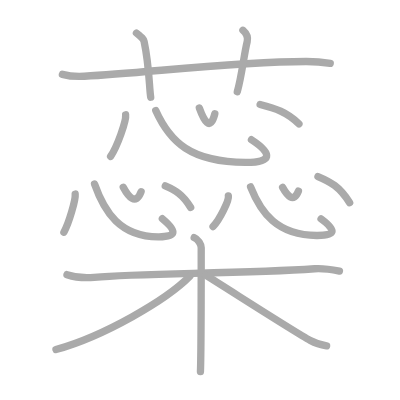
t = 0.00 s
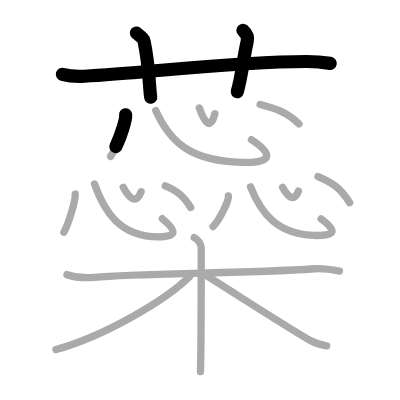
t = 3.75 s
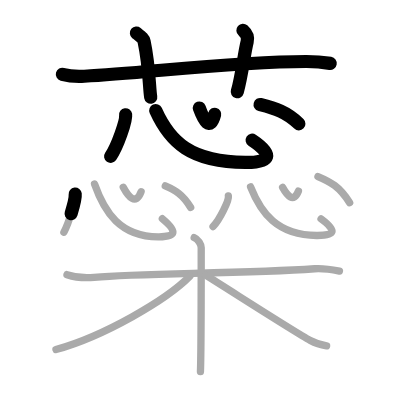
t = 7.50 s
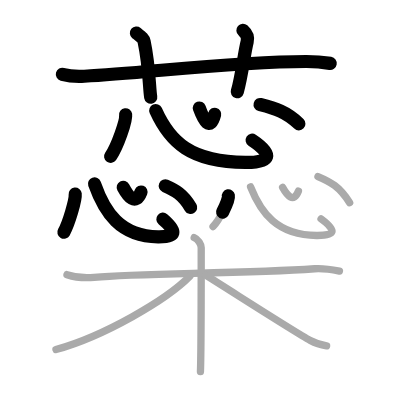
t = 11.50 s
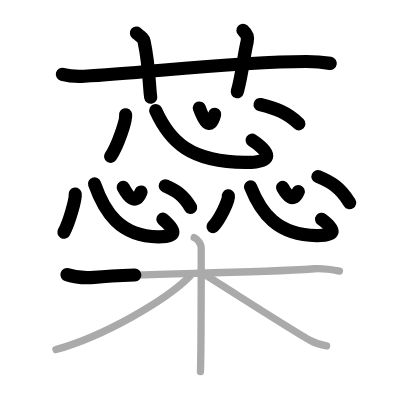
t = 15.25 s
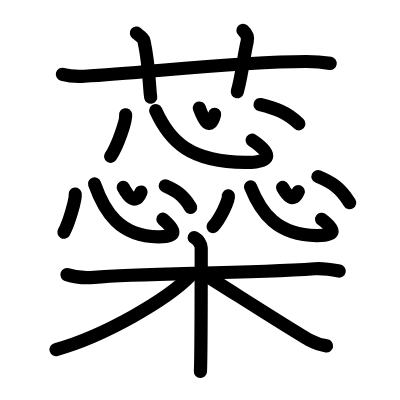
t = 19.00 s

The animated SVG that drew these frames (rendered in a browser with its animation timeline set to each time). Animation: 19 SMIL elements (animate=19); one cycle of 19.00 s.

<?xml version="1.0" standalone="no"?>
<!DOCTYPE svg PUBLIC "-//W3C//DTD SVG 1.1//EN"   "http://www.w3.org/Graphics/SVG/1.1/DTD/svg11.dtd">
<svg width="400px" height="400px"  version="1.1" xmlns="http://www.w3.org/2000/svg">
  <defs>
    <marker id="Triangle" viewBox="0 0 10 10" refX="0" refY="5" markerUnits="strokeWidth" markerWidth="3" style="stroke-opacity:0%;fill:#aaaaaa;" markerHeight="2" orient="auto">
      <path d="M 0 0 L 10 5 L 0 10 z" />
    </marker>
    
    <marker id="Arrow" viewBox="0 0 10 10" refX="5" refY="5" markerUnits="strokeWidth" markerWidth="1.8" style="stroke-opacity:0%;fill:#770000;" markerHeight="2" orient="auto">
      <path d="M 0 4 L 6 4 L 4 1 L 10 5 L 4 9 L 6 6 L 0 6 z" />
        <circle cx="5" cy="5" r="5" />
      </marker>
    
    <marker id="TriangleRed" viewBox="0 0 10 10" refX="0" refY="5" markerUnits="strokeWidth" markerWidth="3" style="stroke-opacity:0%;fill:#CC0000;" markerHeight="2" orient="auto">
      <path d="M 0 0 L 10 5 L 0 10 z" />
    </marker>
    
    <marker id="ArrowRed" viewBox="0 0 10 10" refX="5" refY="5" markerUnits="strokeWidth" markerWidth="1.8" style="stroke-opacity:0%;fill:#CC0000;" markerHeight="2" orient="auto">
      <path d="M 0 4 L 6 4 L 4 1 L 10 5 L 4 9 L 6 6 L 0 6 z" />
        <circle cx="5" cy="5" r="5" />
      </marker>
    
  </defs>
  
  <path style="fill:#ffffff; fill-opacity:100%; fill-rule:evenodd; stroke-width:0;" d="M 0 0 L 400px 0 L 400px 400px L 0 400px L 0 0" />

  <g transform="scale(3.6697247706422 3.6697247706422)">
<path style="fill:none; fill-opacity:0%; fill-rule:evenodd; stroke:#aaaaaa; stroke-opacity:100%; stroke-width: 1.5pt; stroke-linejoin:round; stroke-linecap:round;" d="M17 20.26c1.89 0.52 4.09 0.63 5.99 0.52c17.4-0.96 40.33-3.94 60.38-4.02c3.16-0.01 5.05 0.25 6.62 0.51"></path>
<path style="fill:none; fill-opacity:0%; fill-rule:evenodd; stroke:#aaaaaa; stroke-opacity:100%; stroke-width: 1.5pt; stroke-linejoin:round; stroke-linecap:round;" d="M37.18 9c1.47 1.2 1.94 1.56 2.09 2.3c1.46 6.91 1.38 12.69 1.8 15.2"></path>
<path style="fill:none; fill-opacity:0%; fill-rule:evenodd; stroke:#aaaaaa; stroke-opacity:100%; stroke-width: 1.5pt; stroke-linejoin:round; stroke-linecap:round;" d="M66.2 8.25c0.87 0.77 1.44 1.94 1.16 3.08c-0.87 3.47-1.44 9.24-2.7 13.67"></path>
<path style="fill:none; fill-opacity:0%; fill-rule:evenodd; stroke:#aaaaaa; stroke-opacity:100%; stroke-width: 1.5pt; stroke-linejoin:round; stroke-linecap:round;" d="M34.23 31.28c0.23 1.6-2.27 8.67-4.09 11.34"></path>
<path style="fill:none; fill-opacity:0%; fill-rule:evenodd; stroke:#aaaaaa; stroke-opacity:100%; stroke-width: 1.5pt; stroke-linejoin:round; stroke-linecap:round;" d="M42.44 30.13c3.87 8.58 9.49 14.02 24.42 14.13c7.2 0.05 7.67-2.29 1.66-6.19"></path>
<path style="fill:none; fill-opacity:0%; fill-rule:evenodd; stroke:#aaaaaa; stroke-opacity:100%; stroke-width: 1.5pt; stroke-linejoin:round; stroke-linecap:round;" d="M54.32 29.45c1.2 3.31 2.94 6.63 4.22 1.55"></path>
<path style="fill:none; fill-opacity:0%; fill-rule:evenodd; stroke:#aaaaaa; stroke-opacity:100%; stroke-width: 1.5pt; stroke-linejoin:round; stroke-linecap:round;" d="M70.88 28.48c4.13 1.05 7.22 2.01 10.58 5.27"></path>
<path style="fill:none; fill-opacity:0%; fill-rule:evenodd; stroke:#aaaaaa; stroke-opacity:100%; stroke-width: 1.5pt; stroke-linejoin:round; stroke-linecap:round;" d="M20.49 52.88c0.17 1.47-1.71 7.94-3.08 10.39"></path>
<path style="fill:none; fill-opacity:0%; fill-rule:evenodd; stroke:#aaaaaa; stroke-opacity:100%; stroke-width: 1.5pt; stroke-linejoin:round; stroke-linecap:round;" d="M25.76 50.12c2.69 7.66 6.95 14.31 17.32 14.41c5.01 0.05 5.33-1.44 1.16-4.93"></path>
<path style="fill:none; fill-opacity:0%; fill-rule:evenodd; stroke:#aaaaaa; stroke-opacity:100%; stroke-width: 1.5pt; stroke-linejoin:round; stroke-linecap:round;" d="M33.59 51.03c1.38 2.56 3.39 5.12 4.86 1.2"></path>
<path style="fill:none; fill-opacity:0%; fill-rule:evenodd; stroke:#aaaaaa; stroke-opacity:100%; stroke-width: 1.5pt; stroke-linejoin:round; stroke-linecap:round;" d="M45.04 50.66c2.7 1.18 4.72 2.25 6.92 5.88"></path>
<path style="fill:none; fill-opacity:0%; fill-rule:evenodd; stroke:#aaaaaa; stroke-opacity:100%; stroke-width: 1.5pt; stroke-linejoin:round; stroke-linecap:round;" d="M62.23 53.37c0.23 1.18-2.31 6.41-4.17 8.38"></path>
<path style="fill:none; fill-opacity:0%; fill-rule:evenodd; stroke:#aaaaaa; stroke-opacity:100%; stroke-width: 1.5pt; stroke-linejoin:round; stroke-linecap:round;" d="M68.28 50.92c2.8 7.05 7.22 13.17 18.01 13.26c5.2 0.04 5.54-1.32 1.2-4.53"></path>
<path style="fill:none; fill-opacity:0%; fill-rule:evenodd; stroke:#aaaaaa; stroke-opacity:100%; stroke-width: 1.5pt; stroke-linejoin:round; stroke-linecap:round;" d="M77.01 51.07c1.22 2.18 3 4.36 4.31 1.02"></path>
<path style="fill:none; fill-opacity:0%; fill-rule:evenodd; stroke:#aaaaaa; stroke-opacity:100%; stroke-width: 1.5pt; stroke-linejoin:round; stroke-linecap:round;" d="M86.65 48.1c3.37 1.43 5.9 2.73 8.63 7.14"></path>
<path style="fill:none; fill-opacity:0%; fill-rule:evenodd; stroke:#aaaaaa; stroke-opacity:100%; stroke-width: 1.5pt; stroke-linejoin:round; stroke-linecap:round;" d="M18.25 74.84c2.25 0.73 4.82 0.97 7.4 0.73c13.2-1.2 40.13-0.92 60.09-2.33c2.57-0.18 4.18 0.13 6.76 0.64"></path>
<path style="fill:none; fill-opacity:0%; fill-rule:evenodd; stroke:#aaaaaa; stroke-opacity:100%; stroke-width: 1.5pt; stroke-linejoin:round; stroke-linecap:round;" d="M52.92 64.75c1.06 0.42 1.91 1.88 1.91 2.76c0 8.92 0 28.43-0.21 33.74"></path>
<path style="fill:none; fill-opacity:0%; fill-rule:evenodd; stroke:#aaaaaa; stroke-opacity:100%; stroke-width: 1.5pt; stroke-linejoin:round; stroke-linecap:round;" d="M51.75 75.25c-6.34 6.46-23.32 16.34-36.5 20"></path>
<path style="fill:none; fill-opacity:0%; fill-rule:evenodd; stroke:#aaaaaa; stroke-opacity:100%; stroke-width: 1.5pt; stroke-linejoin:round; stroke-linecap:round;" d="M56 75c4.21 2.54 24 15.3 28.57 17.8c1.55 0.85 2.88 1.21 4.43 1.45"></path>

<path style="fill:none; fill-opacity:0%; fill-rule:evenodd; stroke:#000000; stroke-opacity:100%; stroke-width: 2.7pt; stroke-linejoin:round; stroke-linecap:round;" d="M17 20.26c1.89 0.52 4.09 0.63 5.99 0.52c17.4-0.96 40.33-3.94 60.38-4.02c3.16-0.01 5.05 0.25 6.62 0.51" pathLength="100" stroke-dashoffset="100" stroke-dasharray="100 105"><animate id="dashAnim1" attributeName="stroke-dashoffset" from="100" to="0" dur="1s" calcMode="linear" fill="freeze"/></path>
<path style="fill:none; fill-opacity:0%; fill-rule:evenodd; stroke:#000000; stroke-opacity:100%; stroke-width: 2.7pt; stroke-linejoin:round; stroke-linecap:round;" d="M37.18 9c1.47 1.2 1.94 1.56 2.09 2.3c1.46 6.91 1.38 12.69 1.8 15.2" pathLength="100" stroke-dashoffset="100" stroke-dasharray="100 105"><animate id="dashAnim2" attributeName="stroke-dashoffset" from="100" to="0" dur="1s" calcMode="linear" begin="dashAnim1.end" fill="freeze"/></path>
<path style="fill:none; fill-opacity:0%; fill-rule:evenodd; stroke:#000000; stroke-opacity:100%; stroke-width: 2.7pt; stroke-linejoin:round; stroke-linecap:round;" d="M66.2 8.25c0.87 0.77 1.44 1.94 1.16 3.08c-0.87 3.47-1.44 9.24-2.7 13.67" pathLength="100" stroke-dashoffset="100" stroke-dasharray="100 105"><animate id="dashAnim3" attributeName="stroke-dashoffset" from="100" to="0" dur="1s" calcMode="linear" begin="dashAnim2.end" fill="freeze"/></path>
<path style="fill:none; fill-opacity:0%; fill-rule:evenodd; stroke:#000000; stroke-opacity:100%; stroke-width: 2.7pt; stroke-linejoin:round; stroke-linecap:round;" d="M34.23 31.28c0.23 1.6-2.27 8.67-4.09 11.34" pathLength="100" stroke-dashoffset="100" stroke-dasharray="100 105"><animate id="dashAnim4" attributeName="stroke-dashoffset" from="100" to="0" dur="1s" calcMode="linear" begin="dashAnim3.end" fill="freeze"/></path>
<path style="fill:none; fill-opacity:0%; fill-rule:evenodd; stroke:#000000; stroke-opacity:100%; stroke-width: 2.7pt; stroke-linejoin:round; stroke-linecap:round;" d="M42.44 30.13c3.87 8.58 9.49 14.02 24.42 14.13c7.2 0.05 7.67-2.29 1.66-6.19" pathLength="100" stroke-dashoffset="100" stroke-dasharray="100 105"><animate id="dashAnim5" attributeName="stroke-dashoffset" from="100" to="0" dur="1s" calcMode="linear" begin="dashAnim4.end" fill="freeze"/></path>
<path style="fill:none; fill-opacity:0%; fill-rule:evenodd; stroke:#000000; stroke-opacity:100%; stroke-width: 2.7pt; stroke-linejoin:round; stroke-linecap:round;" d="M54.32 29.45c1.2 3.31 2.94 6.63 4.22 1.55" pathLength="100" stroke-dashoffset="100" stroke-dasharray="100 105"><animate id="dashAnim6" attributeName="stroke-dashoffset" from="100" to="0" dur="1s" calcMode="linear" begin="dashAnim5.end" fill="freeze"/></path>
<path style="fill:none; fill-opacity:0%; fill-rule:evenodd; stroke:#000000; stroke-opacity:100%; stroke-width: 2.7pt; stroke-linejoin:round; stroke-linecap:round;" d="M70.88 28.48c4.13 1.05 7.22 2.01 10.58 5.27" pathLength="100" stroke-dashoffset="100" stroke-dasharray="100 105"><animate id="dashAnim7" attributeName="stroke-dashoffset" from="100" to="0" dur="1s" calcMode="linear" begin="dashAnim6.end" fill="freeze"/></path>
<path style="fill:none; fill-opacity:0%; fill-rule:evenodd; stroke:#000000; stroke-opacity:100%; stroke-width: 2.7pt; stroke-linejoin:round; stroke-linecap:round;" d="M20.49 52.88c0.17 1.47-1.71 7.94-3.08 10.39" pathLength="100" stroke-dashoffset="100" stroke-dasharray="100 105"><animate id="dashAnim8" attributeName="stroke-dashoffset" from="100" to="0" dur="1s" calcMode="linear" begin="dashAnim7.end" fill="freeze"/></path>
<path style="fill:none; fill-opacity:0%; fill-rule:evenodd; stroke:#000000; stroke-opacity:100%; stroke-width: 2.7pt; stroke-linejoin:round; stroke-linecap:round;" d="M25.76 50.12c2.69 7.66 6.95 14.31 17.32 14.41c5.01 0.05 5.33-1.44 1.16-4.93" pathLength="100" stroke-dashoffset="100" stroke-dasharray="100 105"><animate id="dashAnim9" attributeName="stroke-dashoffset" from="100" to="0" dur="1s" calcMode="linear" begin="dashAnim8.end" fill="freeze"/></path>
<path style="fill:none; fill-opacity:0%; fill-rule:evenodd; stroke:#000000; stroke-opacity:100%; stroke-width: 2.7pt; stroke-linejoin:round; stroke-linecap:round;" d="M33.59 51.03c1.38 2.56 3.39 5.12 4.86 1.2" pathLength="100" stroke-dashoffset="100" stroke-dasharray="100 105"><animate id="dashAnim10" attributeName="stroke-dashoffset" from="100" to="0" dur="1s" calcMode="linear" begin="dashAnim9.end" fill="freeze"/></path>
<path style="fill:none; fill-opacity:0%; fill-rule:evenodd; stroke:#000000; stroke-opacity:100%; stroke-width: 2.7pt; stroke-linejoin:round; stroke-linecap:round;" d="M45.04 50.66c2.7 1.18 4.72 2.25 6.92 5.88" pathLength="100" stroke-dashoffset="100" stroke-dasharray="100 105"><animate id="dashAnim11" attributeName="stroke-dashoffset" from="100" to="0" dur="1s" calcMode="linear" begin="dashAnim10.end" fill="freeze"/></path>
<path style="fill:none; fill-opacity:0%; fill-rule:evenodd; stroke:#000000; stroke-opacity:100%; stroke-width: 2.7pt; stroke-linejoin:round; stroke-linecap:round;" d="M62.23 53.37c0.23 1.18-2.31 6.41-4.17 8.38" pathLength="100" stroke-dashoffset="100" stroke-dasharray="100 105"><animate id="dashAnim12" attributeName="stroke-dashoffset" from="100" to="0" dur="1s" calcMode="linear" begin="dashAnim11.end" fill="freeze"/></path>
<path style="fill:none; fill-opacity:0%; fill-rule:evenodd; stroke:#000000; stroke-opacity:100%; stroke-width: 2.7pt; stroke-linejoin:round; stroke-linecap:round;" d="M68.28 50.92c2.8 7.05 7.22 13.17 18.01 13.26c5.2 0.04 5.54-1.32 1.2-4.53" pathLength="100" stroke-dashoffset="100" stroke-dasharray="100 105"><animate id="dashAnim13" attributeName="stroke-dashoffset" from="100" to="0" dur="1s" calcMode="linear" begin="dashAnim12.end" fill="freeze"/></path>
<path style="fill:none; fill-opacity:0%; fill-rule:evenodd; stroke:#000000; stroke-opacity:100%; stroke-width: 2.7pt; stroke-linejoin:round; stroke-linecap:round;" d="M77.01 51.07c1.22 2.18 3 4.36 4.31 1.02" pathLength="100" stroke-dashoffset="100" stroke-dasharray="100 105"><animate id="dashAnim14" attributeName="stroke-dashoffset" from="100" to="0" dur="1s" calcMode="linear" begin="dashAnim13.end" fill="freeze"/></path>
<path style="fill:none; fill-opacity:0%; fill-rule:evenodd; stroke:#000000; stroke-opacity:100%; stroke-width: 2.7pt; stroke-linejoin:round; stroke-linecap:round;" d="M86.65 48.1c3.37 1.43 5.9 2.73 8.63 7.14" pathLength="100" stroke-dashoffset="100" stroke-dasharray="100 105"><animate id="dashAnim15" attributeName="stroke-dashoffset" from="100" to="0" dur="1s" calcMode="linear" begin="dashAnim14.end" fill="freeze"/></path>
<path style="fill:none; fill-opacity:0%; fill-rule:evenodd; stroke:#000000; stroke-opacity:100%; stroke-width: 2.7pt; stroke-linejoin:round; stroke-linecap:round;" d="M18.25 74.84c2.25 0.73 4.82 0.97 7.4 0.73c13.2-1.2 40.13-0.92 60.09-2.33c2.57-0.18 4.18 0.13 6.76 0.64" pathLength="100" stroke-dashoffset="100" stroke-dasharray="100 105"><animate id="dashAnim16" attributeName="stroke-dashoffset" from="100" to="0" dur="1s" calcMode="linear" begin="dashAnim15.end" fill="freeze"/></path>
<path style="fill:none; fill-opacity:0%; fill-rule:evenodd; stroke:#000000; stroke-opacity:100%; stroke-width: 2.7pt; stroke-linejoin:round; stroke-linecap:round;" d="M52.92 64.75c1.06 0.42 1.91 1.88 1.91 2.76c0 8.92 0 28.43-0.21 33.74" pathLength="100" stroke-dashoffset="100" stroke-dasharray="100 105"><animate id="dashAnim17" attributeName="stroke-dashoffset" from="100" to="0" dur="1s" calcMode="linear" begin="dashAnim16.end" fill="freeze"/></path>
<path style="fill:none; fill-opacity:0%; fill-rule:evenodd; stroke:#000000; stroke-opacity:100%; stroke-width: 2.7pt; stroke-linejoin:round; stroke-linecap:round;" d="M51.75 75.25c-6.34 6.46-23.32 16.34-36.5 20" pathLength="100" stroke-dashoffset="100" stroke-dasharray="100 105"><animate id="dashAnim18" attributeName="stroke-dashoffset" from="100" to="0" dur="1s" calcMode="linear" begin="dashAnim17.end" fill="freeze"/></path>
<path style="fill:none; fill-opacity:0%; fill-rule:evenodd; stroke:#000000; stroke-opacity:100%; stroke-width: 2.7pt; stroke-linejoin:round; stroke-linecap:round;" d="M56 75c4.21 2.54 24 15.3 28.57 17.8c1.55 0.85 2.88 1.21 4.43 1.45" pathLength="100" stroke-dashoffset="100" stroke-dasharray="100 105"><animate id="dashAnim19" attributeName="stroke-dashoffset" from="100" to="0" dur="1s" calcMode="linear" begin="dashAnim18.end" fill="freeze"/></path>

</g>

</svg>  
          
